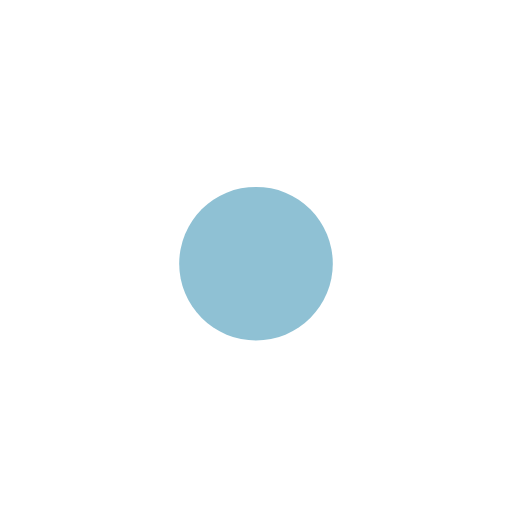
t = 0.00 s
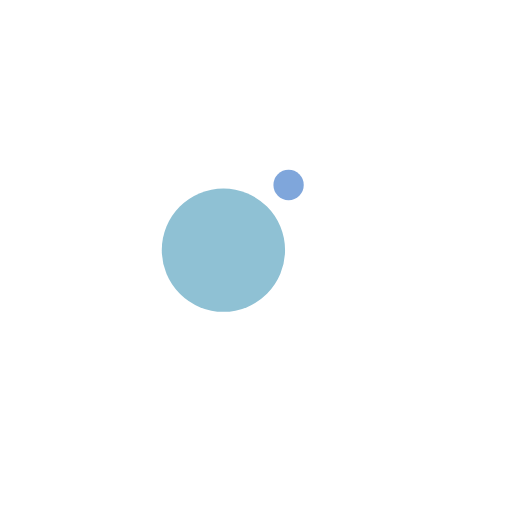
t = 0.13 s
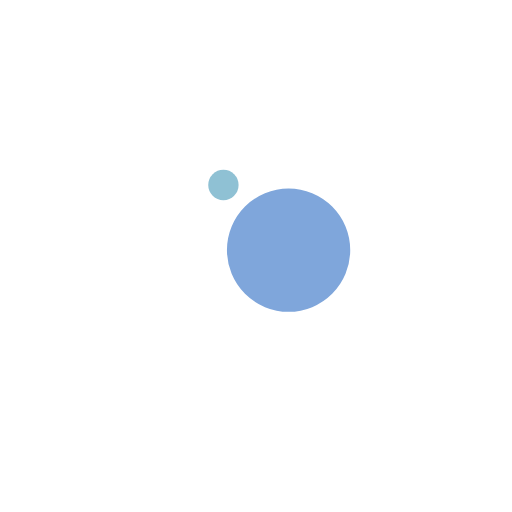
t = 0.38 s
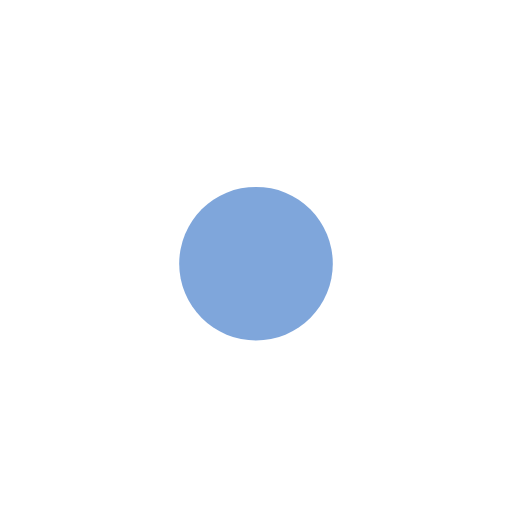
t = 0.50 s
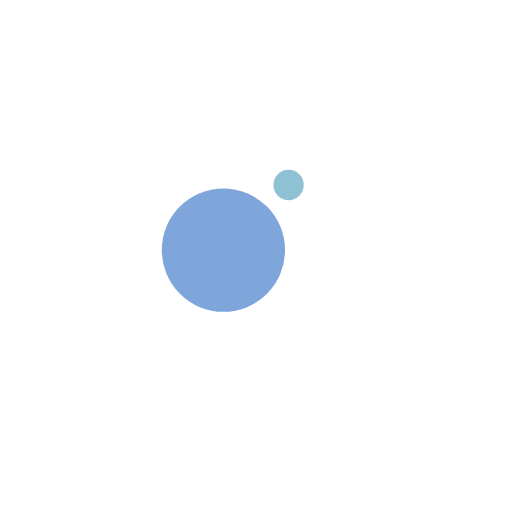
t = 0.63 s
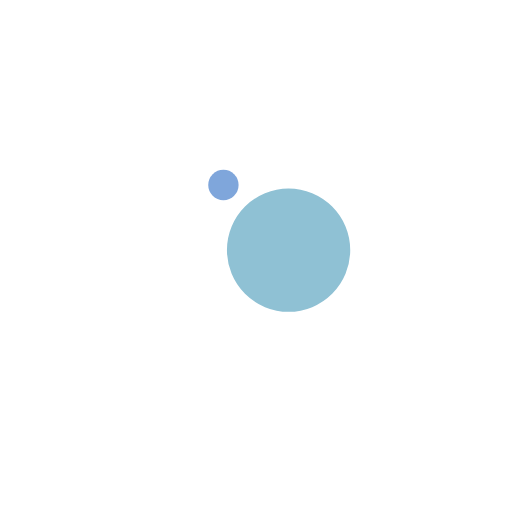
t = 0.88 s

The animated SVG that drew these frames (rendered in a browser with its animation timeline set to each time). Animation: 4 SMIL elements (animate=2,animateTransform=2); one cycle of 1.00 s, repeats indefinitely.

<svg width="200px"  height="200px"  xmlns="http://www.w3.org/2000/svg" viewBox="0 0 100 100" preserveAspectRatio="xMidYMid" class="lds-ball2" style="background: none;"><g ng-attr-transform="translate(0,{{config.dy}})" transform="translate(0,-7.5)"><circle cx="50" ng-attr-cy="{{config.cy}}" r="6.85106" ng-attr-fill="{{config.c1}}" cy="41" fill="#7fa6db" transform="rotate(83.7662 50 50)"><animateTransform attributeName="transform" type="rotate" calcMode="linear" values="0 50 50;360 50 50" keyTimes="0;1" dur="1s" begin="0s" repeatCount="indefinite"></animateTransform><animate attributeName="r" calcMode="spline" values="0;15;0" keyTimes="0;0.5;1" dur="1" keySplines="0.2 0 0.8 1;0.2 0 0.8 1" begin="0s" repeatCount="indefinite"></animate></circle><circle cx="50" ng-attr-cy="{{config.cy}}" r="8.14894" ng-attr-fill="{{config.c2}}" cy="41" fill="#8fc1d4" transform="rotate(263.766 50 50)"><animateTransform attributeName="transform" type="rotate" calcMode="linear" values="180 50 50;540 50 50" keyTimes="0;1" dur="1s" begin="0s" repeatCount="indefinite"></animateTransform><animate attributeName="r" calcMode="spline" values="15;0;15" keyTimes="0;0.5;1" dur="1" keySplines="0.2 0 0.8 1;0.2 0 0.8 1" begin="0s" repeatCount="indefinite"></animate></circle></g></svg>
